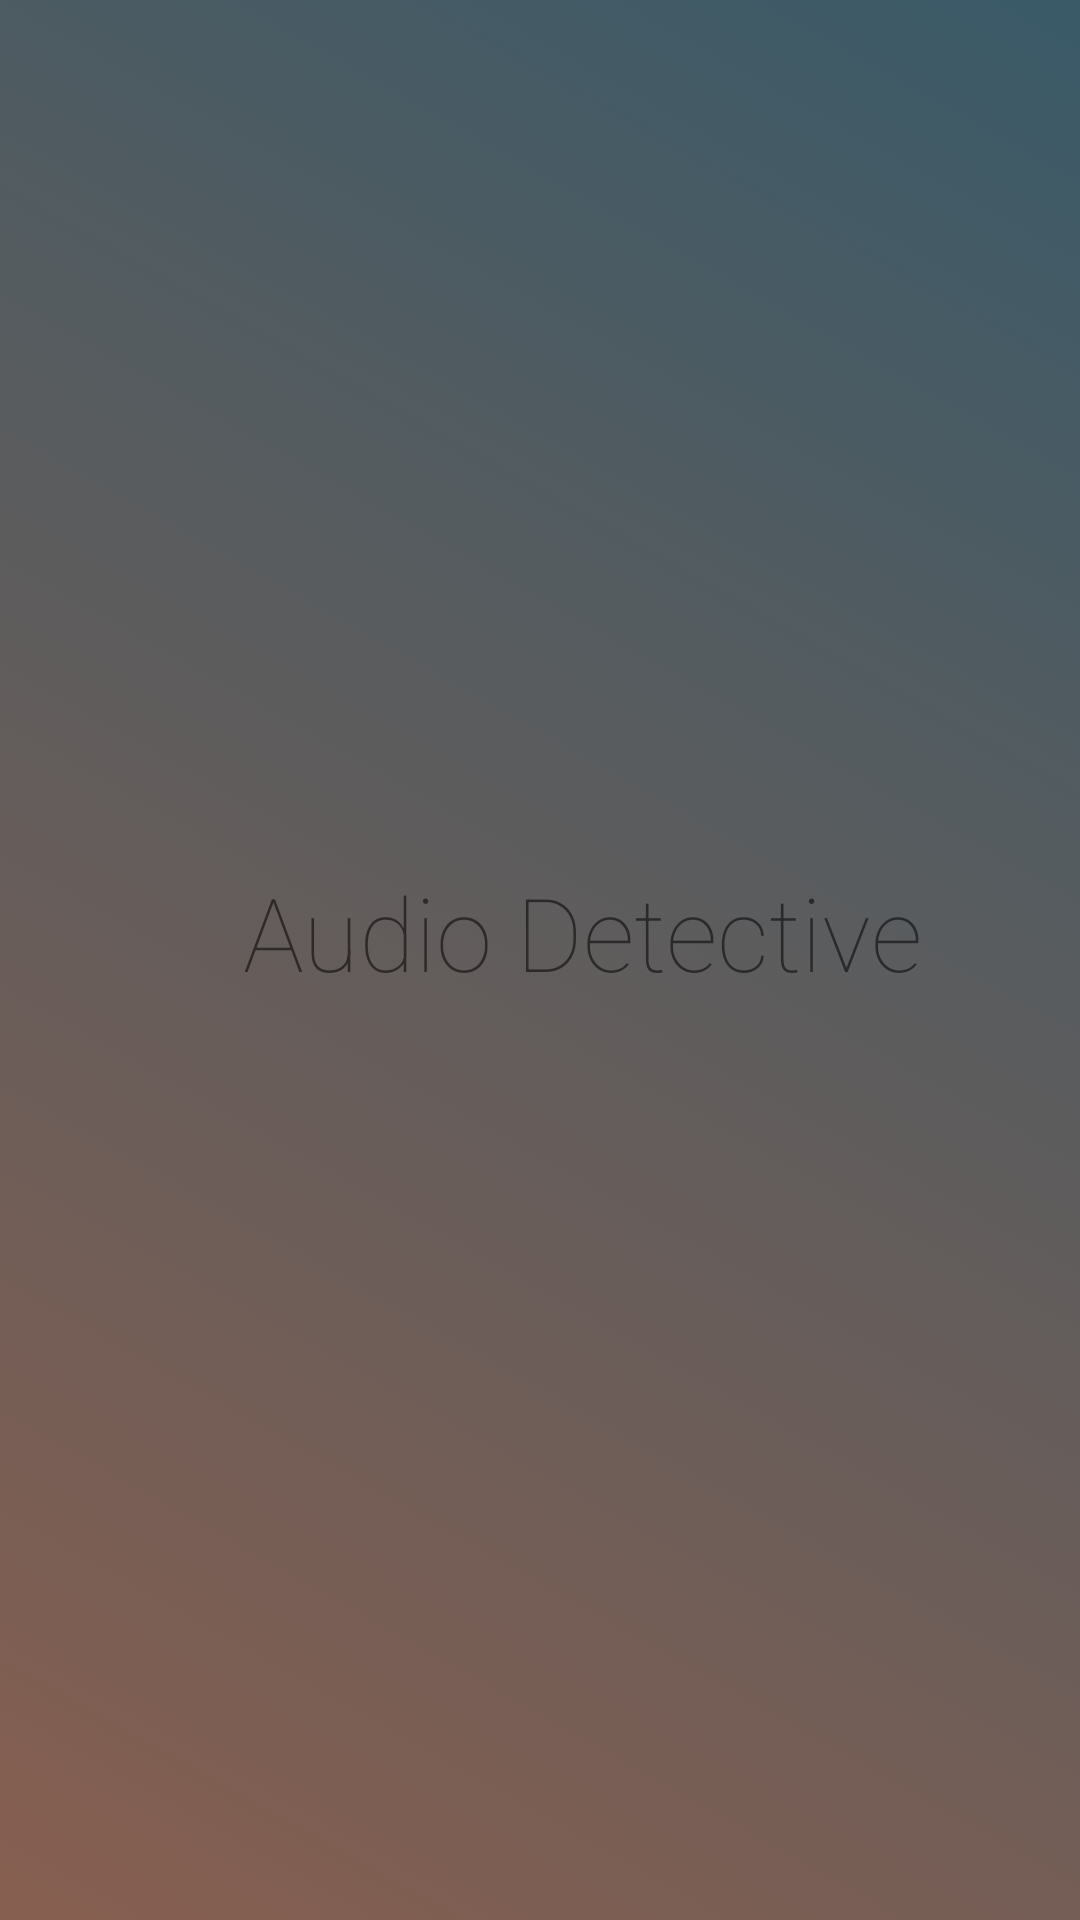

This screen was rendered from an Android layout file. Write that file and the resources it references.
<!-- AndroidManifest.xml: application theme Theme.Cool -->
<!-- res/layout/activity_loading_screen.xml -->
<?xml version="1.0" encoding="utf-8"?>
<RelativeLayout xmlns:android="http://schemas.android.com/apk/res/android"
    xmlns:app="http://schemas.android.com/apk/res-auto"
    xmlns:tools="http://schemas.android.com/tools"
    android:id="@+id/main"
    android:layout_width="match_parent"
    android:layout_height="match_parent"
    tools:context=".loading_screen">

    <androidx.constraintlayout.widget.ConstraintLayout
        android:layout_width="match_parent"
        android:layout_height="match_parent"
        android:background="@drawable/background_1"
        tools:layout_editor_absoluteX="0dp"
        tools:layout_editor_absoluteY="0dp">

        <TextView
            android:id="@+id/textView5"
            android:layout_width="241dp"
            android:layout_height="62dp"
            android:fontFamily="sans-serif-thin"
            android:text="@string/title"
            android:textSize="34sp"
            app:layout_constraintBottom_toBottomOf="parent"
            app:layout_constraintEnd_toEndOf="parent"
            app:layout_constraintHorizontal_bias="0.682"
            app:layout_constraintStart_toStartOf="parent"
            app:layout_constraintTop_toTopOf="parent"
            app:layout_constraintVertical_bias="0.498" />

        <ImageView
            android:id="@+id/imageView2"
            android:layout_width="87dp"
            android:layout_height="84dp"
            app:layout_constraintBottom_toBottomOf="parent"
            app:layout_constraintEnd_toEndOf="parent"
            app:layout_constraintHorizontal_bias="0.185"
            app:layout_constraintStart_toStartOf="parent"
            app:layout_constraintTop_toTopOf="parent"
            app:layout_constraintVertical_bias="0.483"

            app:srcCompat="@drawable/music_img" />

    </androidx.constraintlayout.widget.ConstraintLayout>
</RelativeLayout>
<!-- resources referenced by this layout -->
<resources>
  <!-- drawable background_1 (drawable) -->
  <?xml version="1.0" encoding="utf-8"?>
  <selector xmlns:android="http://schemas.android.com/apk/res/android">
      <item>
  <shape>
      <gradient android:angle="225"
          android:startColor="#3A5A68"
          android:endColor="#875F50"/>
  </shape>
  
      </item>
  </selector>
  <string name="title">Audio Detective</string>
  <style name="Theme.Cool" parent="Base.Theme.Cool" />
  <style name="Base.Theme.Cool" parent="Theme.AppCompat.Light.NoActionBar">
          
          
      </style>
</resources>
